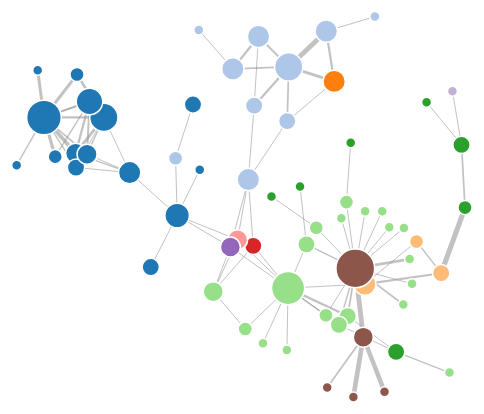
D3 v3 page, settled after 360 driven frames (6 s of simulated time); the page loaded 1 data file(s).


var width = 800;
var height = 500;
var color = d3.scale.category20();

var svg = d3.select("body").append("svg")
                .attr("width",width)
                .attr("height",height);
                
var force = d3.layout.force()
    .charge(-90)
    .linkDistance(50)
	.friction(0.73)
	.chargeDistance(400)
	.gravity(0.08)
    .size([width, height]);
	
    
d3.json("nout.json", function(error,graph) {
    if (error) throw error;
    force = force.nodes(graph.nodes);
    force = force.links(graph.links);
    force = force.start();
    
	
    var link = svg.selectAll(".link")
        .data(graph.links)
      .enter().append("line")
        .attr("class", "link")
        .style("stroke-width", function(d) { return Math.sqrt(d.value);});
    
    var node = svg.selectAll(".node")
        .data(graph.nodes)
      .enter().append("circle")
        .attr("class", "node")
        .attr("r", function(d) { return 5*Math.sqrt(d.weight); })
		.style("fill", function(d) { return color(d.path); })
        .call(force.drag);
        
    node.append("title")
        .text(function(d) { txt = d.name.replace(/_slash_/g,"/")
									    .replace(/_dot_/g,".")
										.replace(/_dash_/g,"-");
							return txt; });
    
    force.on("tick", function() {
      link.attr("x1", function(d) { return d.source.x; })
          .attr("y1", function(d) { return d.source.y; })
          .attr("x2", function(d) { return d.target.x; })
          .attr("y2", function(d) { return d.target.y; });
    
      node.attr("cx", function(d) { return d.x; })
          .attr("cy", function(d) { return d.y; });
    });
});



### data: nout.json
{
 "links": [
  {
   "source": 59,
   "target": 51,
   "value": 1
  },
  {
   "source": 59,
   "target": 23,
   "value": 1
  },
  {
   "source": 59,
   "target": 42,
   "value": 1
  },
  {
   "source": 59,
   "target": 14,
   "value": 1
  },
  {
   "source": 8,
   "target": 4,
   "value": 1
  },
  {
   "source": 8,
   "target": 2,
   "value": 2
  },
  {
   "source": 8,
   "target": 5,
   "value": 1
  },
  {
   "source": 8,
   "target": 10,
   "value": 1
  },
  "... 94 more items"
 ],
 "nodes": [
  {
   "weight": 21,
   "path": "bpl_dash_compyler_dash_master_slash_bpl_…",
   "id": 1,
   "name": "bpl_dash_compyler_dash_master_slash_bpl_…"
  },
  {
   "weight": 24,
   "path": "bpl_dash_compyler_dash_master_slash_bpl_…",
   "id": 2,
   "name": "bpl_dash_compyler_dash_master_slash_bpl_…"
  },
  {
   "weight": 27,
   "path": "bpl_dash_compyler_dash_master_slash_bpl_…",
   "id": 3,
   "name": "bpl_dash_compyler_dash_master_slash_bpl_…"
  },
  {
   "weight": 527,
   "path": "bpl_dash_compyler_dash_master_slash_bpl_…",
   "id": 4,
   "name": "bpl_dash_compyler_dash_master_slash_bpl_…"
  },
  {
   "weight": 18,
   "path": "bpl_dash_compyler_dash_master_slash_bpl_…",
   "id": 5,
   "name": "bpl_dash_compyler_dash_master_slash_bpl_…"
  },
  {
   "weight": 196,
   "path": "bpl_dash_compyler_dash_master_slash_bpl_…",
   "id": 6,
   "name": "bpl_dash_compyler_dash_master_slash_bpl_…"
  },
  {
   "weight": 162,
   "path": "bpl_dash_compyler_dash_master_slash_bpl_…",
   "id": 7,
   "name": "bpl_dash_compyler_dash_master_slash_bpl_…"
  },
  {
   "weight": 88,
   "path": "bpl_dash_compyler_dash_master_slash_bpl_…",
   "id": 8,
   "name": "bpl_dash_compyler_dash_master_slash_bpl_…"
  },
  "... 99 more items"
 ]
}